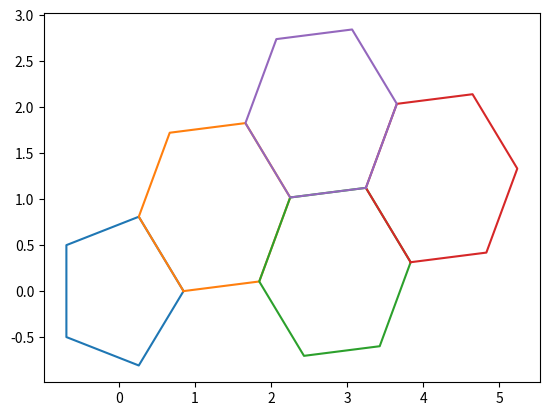

Recreate this plot in Python.
# -*- coding: utf-8 -*-
"""
Created on Fri May 24 08:38:45 2019

[redacted]

基本條件:
    1. fuse ring
    2. 至少有一個相鄰邊
    3. ring 至少有三個點
    4. attachAtom list 之序列於 ring 1 中必為正序列
    
待修改:
    1. 若fusering中, 有頂點已給定座標(除了計算時所用之相鄰邊的頂點), 則使用該座標
        避免多重稠合ring之圖形未能相鄰

"""
import math

def SearchAttachAtom(sequenceRing1=[],sequenceRing2=[]):
    matchElem = []
    for i in sequenceRing2:
        if i in sequenceRing1:
            matchElem.append(i)
    return matchElem

def AdjustSequence( sequence=[], index=0, reverse=False ):
    sequence = sequence[index:] + sequence[:index] 
    if reverse == True:
        sequence.reverse()
        sequence.insert( 0, sequence.pop() )
    return sequence

def AdjustRingSequence( sequence=[], commonElem=[] ):
    reverse = False
    if sequence.index(commonElem[-1]) < sequence.index(commonElem[0]):
        reverse = True
    return AdjustSequence( sequence, sequence.index(commonElem[0]), reverse )

def PolygonDirect(ring_coordinate=[]):
    direct = 'CCW'
    index=0
    lowest_y = ring_coordinate[0][1]
    for i in range(len(ring_coordinate)):
        if ring_coordinate[i][1] < lowest_y:
            lowest_y = ring_coordinate[i][1]
            index = i
    
    if index+1 >= len(ring_coordinate):
        next_index = 0
    else:
        next_index = index +1
    direct = ['CCW','CW'][ring_coordinate[next_index][0] <= ring_coordinate[index][0]]
    
    return direct

def GenerationAttachFusedRing( sequence=[], point1=(0,0), point2=(0,0), direct='CW' ):
    rot_angle = 360/len(sequence) * (3.14159/180)
    if direct == 'CW':
        rot_angle *= -1
    ring_coordinate = [ point1, point2 ]
    vector_x, vector_y = point2[0]-point1[0], point2[1]-point1[1]
    x, y = point2[0], point2[1]
    for i in range( len(sequence)-2):
        new_vector_x = math.cos(rot_angle)*vector_x - math.sin( rot_angle )*vector_y
        new_vector_y = math.sin(rot_angle)*vector_x + math.cos( rot_angle )*vector_y
        x += new_vector_x
        y += new_vector_y
        vector_x = new_vector_x
        vector_y = new_vector_y
        ring_coordinate.append( (x,y) )
    return ring_coordinate
    
def GenerateFusedRing( ring_sequence1=[], ring_coordinate1=[], 
                      ring_sequence2=[] ):
    '''
    ring 1 : the base ring that had been built in coordination
    ring 2 : the ring that will fuse with ring 1
    ring_sequence1 : the sequence of ring 1 ( label )
    ring_coordinate1 : the coordinates of vertice of ring 1
    ring_sequence2 : the sequence of ring 2 ( label )
    '''
    attachAtoms = SearchAttachAtom(ring_sequence1, ring_sequence2)
    #print('attachAtoms  ', attachAtoms)
    sequence2 =  AdjustRingSequence(ring_sequence2.copy(), attachAtoms)
    #print('ring_sequence1 ',ring_sequence1)
    #print( ring_coordinate1 )
    
    direct = PolygonDirect(ring_coordinate1)
    new_direct = ['CCW','CW'][direct=='CCW']
    ring2 = GenerationAttachFusedRing( sequence2, 
                                      ring_coordinate1[ring_sequence1.index(attachAtoms[0])],
                                      ring_coordinate1[ring_sequence1.index(attachAtoms[1])],
                                      new_direct
                                      )
    return ring2, sequence2

def RenderRingSystem(ring_system=[],init_ring_series=[],init_ring_coordinate=[]):
    ring_coord_system = []  # 存放座標計算結果
    
    base_sequence = init_ring_series.copy()
    base_ring_coordinate = init_ring_coordinate.copy()
    
    #用於確認是否有相同頂點, 卻不同座標之情況
    sequence, coord = base_sequence.copy(), base_ring_coordinate.copy()
    
    seq = [] # 暫存 ring的 sequence 序列
    for ring in ring_system:
        ring2,seq = GenerateFusedRing(base_sequence,base_ring_coordinate,ring)
        ring2.append( ring2[0] )
        
        # 處理重複頂點, 重新設定為已給定之座標
        count=0
        for i in seq:
            if i in sequence:
                ring2[ count ] = coord[ sequence.index(i) ]
            else:
                sequence.append(i)
                coord.append( ring2[count] )
            count += 1
        # 存放已計算之座標
        ring_coord_system.append(ring2.copy())
        
        base_sequence = seq.copy()
        base_ring_coordinate = ring2.copy()
    return ring_coord_system


if __name__ == '__main__':
    ring1 = [(0.851, 0), (0.263, 0.809), (-0.688, 0.5), 
         (-0.688, -0.5), (0.263, -0.809)]
    sequence1 = [1,2,3,4,5]

    sequence2 = [8,9,10,1,2,7]
    
    
    ring_system = [sequence2.copy()]
    ring_system.append( [ 9,10,11,12,13,14 ] )
    ring_system.append( [13,14,15,16,17,18] )
    ring_system.append( [14,15,19,20,8,9] )
    
    ring_coord_system = [ring1.copy()]
    ring_coord_system[0].append( ring_coord_system[0][0] )
    
        
    ring_coord_system = ring_coord_system + RenderRingSystem(ring_system, sequence1,ring1)
    
    import matplotlib.pyplot as plt
    plt.figure()
    for ring in ring_coord_system:
        x,y=[],[]
        for elem in ring:
            x.append(elem[0])
            y.append(elem[1])
        plt.plot(x,y)
    plt.show()


